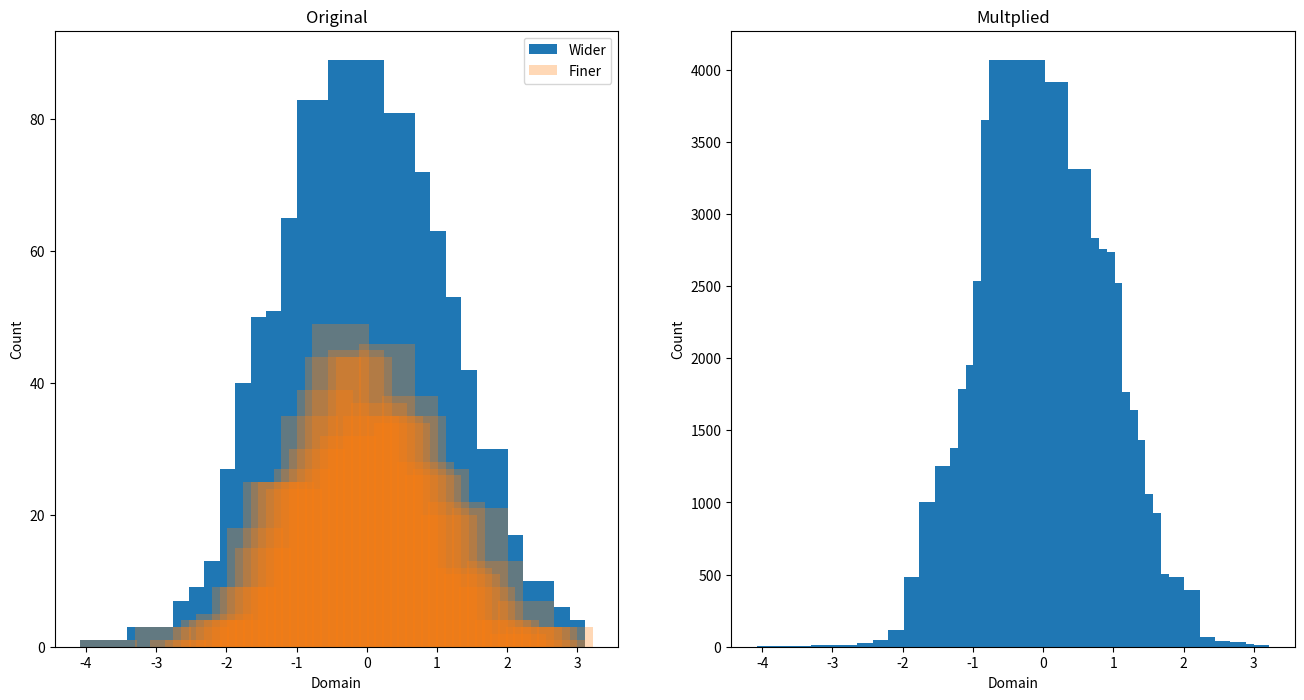

This chart was generated by the following Python code: (Note: this script raises an exception after producing the figure.)
import numpy as np
import matplotlib.pyplot as plt
from scipy.stats import gaussian_kde

# so we have an array that gets turned into a histogram
# arr = [3,3,3,1,5]
# wider_arr = [-1,0,3,3,7]
# hist, bin_edges = np.histogram(np.array(wider_arr), bins=5)

# for now, just make the binning an interval of the other binning for a sanity check
# hist_fine, bin_edges_fine = np.histogram(np.array(arr), bins=10)

def order_histograms(hist1, bins1, hist2, bins2):
    width1 = (bins1[-1]-bins1[0])/len(bins1)
    width2 = (bins2[-1] - bins2[0]) / len(bins2)
    return (hist1, bins1, hist2, bins2) if width1 > width2 else (hist2, bins2, hist1, bins1)

def find_num_in_range(edges, graph, num) -> float:
    for i, e in enumerate(edges):
        if num <= e:
            return graph[i-1]
    return 0

def histogram_mult(hist1, bins1, hist2, bins2, show=False):
    '''
    Histogram multiplication interpolation. Must first determine which has the 'finer' bins and plug in accordingly.
    Note that bounds might not be preserved
    Parameters
    ----------
    hist Bigger-bin histogram values
    bin_edges Bin edge locations of bigger histogram
    hist_fine Smaller-bin histogram values
    bin_edges_fine Smaller-bin edges

    Returns
    -------
    mult, mult_edges
    '''

    # ok so start with bigger bin and go piece by piece
    # now we just need the range to be the same, which will just be a pre-processing thing
    # also need the case when the large bin is smaller than the fine bin
    # we want to map to the fine one, so cut off values

    hist, bin_edges, hist_fine, bin_edges_fine = order_histograms(hist1, bins1, hist2, bins2)

    if show:
        reg_vs_fine_plot, reg_vs_fine_axes = plt.subplots(1,1)
        reg_vs_fine_axes.bar(bin_edges, hist, label='Regular', align='center')
        reg_vs_fine_axes.bar(bin_edges_fine, hist_fine, label='Fine', align='center')
        reg_vs_fine_axes.legend()
        reg_vs_fine_plot.show()

    mult_bin_edges = bin_edges_fine # also for now assume they have the same range, but we would take the smaller one

    mult = np.zeros_like(hist_fine)
    for bin_index, small_bin in enumerate(bin_edges_fine):
        if bin_index < len(bin_edges_fine) - 1 and small_bin >= min(bin_edges) and small_bin <= max(bin_edges):
            small_val = hist_fine[bin_index]
            big_val = find_num_in_range(bin_edges, hist, small_bin)
            mult[bin_index] = big_val * small_val
    if show:
        print("showing mult plot")
        mult_plot, mult_axes = plt.subplots(1,1)
        mult_axes.bar(mult_bin_edges, mult, label="Multiply")
        mult_plot.show()
        # mult_plot.savefig('./mult_plot.png')
    return mult, bin_edges_fine

if __name__ == '__main__': # for multiprocessing
    norm = np.random.normal(0,1,1000)

    finer_values, finer_edges = np.histogram(norm, bins=60)
    wider_values, wider_edges = np.histogram(norm, bins=30)

    fig, (comp_axes, mult_axes) = plt.subplots(1,2, figsize=(16,8))
    comp_axes.bar(wider_edges[:-1], wider_values, align='center', label='Wider')
    comp_axes.bar(finer_edges[:-1], finer_values, alpha=0.3, align='center', label='Finer')
    comp_axes.set_xlabel('Domain')
    comp_axes.set_ylabel('Count')
    comp_axes.legend()
    comp_axes.set_title('Original')

    mult, mult_edges = histogram_mult(finer_values, finer_edges, wider_values, wider_edges)
    mult_axes.bar(mult_edges[:-1], mult, align='center')
    mult_axes.set_xlabel('Domain')
    mult_axes.set_ylabel('Count')
    mult_axes.set_title('Multplied')
    fig.savefig('../rebinning_gaussian.png')
    fig.show()
